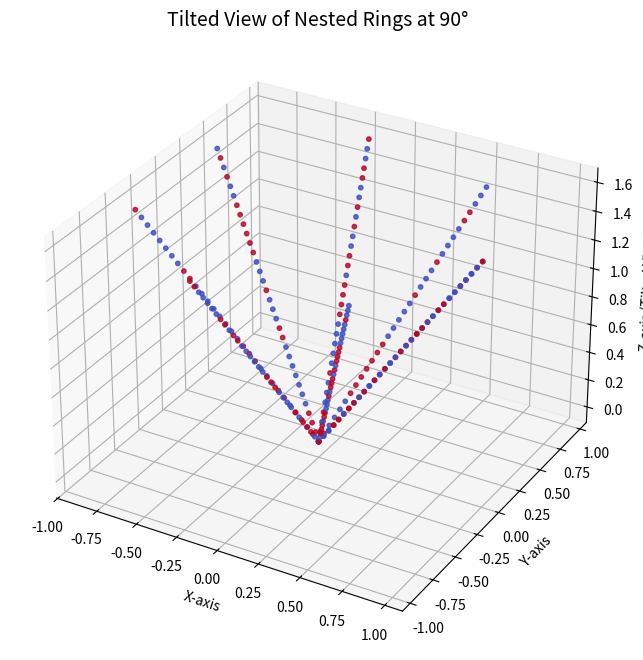

This figure's Python source:
import numpy as np
import matplotlib.pyplot as plt
from mpl_toolkits.mplot3d import Axes3D

# Create a nested ring structure from the binary representation of the hash
def generate_rings_tilted(hash_hex, num_rings=32, tilt_angle=0):
    binary_data = np.array([int(bit) for bit in ''.join(format(int(c, 16), '04b') for c in hash_hex)])
    num_points_per_ring = len(binary_data) // num_rings

    rings = []
    for i in range(num_rings):
        ring_data = binary_data[i * num_points_per_ring: (i + 1) * num_points_per_ring]
        angle = np.linspace(0, 2 * np.pi, num_points_per_ring)
        radius = i / num_rings  # Spread rings evenly from center to edge
        x = radius * np.cos(angle)
        y = radius * np.sin(angle)
        z = np.tan(np.radians(tilt_angle)) * radius  # Tilt based on angle
        rings.append({"x": x, "y": y, "z": z, "data": ring_data})
    return rings

# Plot the tilted rings
def plot_tilted_rings(rings, title="Tilted View of Nested Rings"):
    fig = plt.figure(figsize=(10, 8))
    ax = fig.add_subplot(111, projection='3d')
    for ring in rings:
        ax.scatter(ring["x"], ring["y"], ring["z"], c=ring["data"], cmap="coolwarm", s=10, alpha=0.8)
    ax.set_title(title, fontsize=14)
    ax.set_xlabel("X-axis")
    ax.set_ylabel("Y-axis")
    ax.set_zlabel("Z-axis (Tilted View)")
    plt.show()

# SHA-256 hash for 'abc'
hash_hex = "ba7816bf8f01cfea414140de5dae2223b00361a396177a9cb410ff61f20015ad"

# Generate tilted rings
tilt_angle = 90  # Adjust the angle to "tilt" the view into the plane of the hash
tilted_rings = generate_rings_tilted(hash_hex, tilt_angle=tilt_angle)

# Visualize the tilted rings
plot_tilted_rings(tilted_rings, title=f"Tilted View of Nested Rings at {tilt_angle}°")
